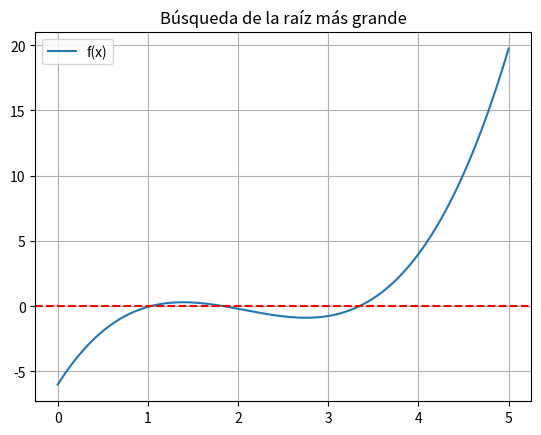

Source code (Python):
"""
UNIVERSIDAD DE EL SALVADOR 
FACULTAD DE INGENIERIA Y ARQUITECTURA

Analisis Numérico
Laboratorio 5 - Asignacion 5

Alumnos:
Oscar Manuel Velasquez Villanueva vv24002
Diego Josué Mendoza Prudencio MP24048
Marcelo Xavier Molina Gómez MG24048
Fernando José Padilla Cruz PC24039
Mauricio Antonio Muñoz Contreras MC24021 
"""

import numpy as np
import matplotlib.pyplot as plt

def f(x): return 0.95*x**3 - 5.9*x**2 + 10.9*x - 6

# a) Gráfica
x_vals = np.linspace(0, 5, 200)
plt.plot(x_vals, f(x_vals), label="f(x)")
plt.axhline(0, color="red", linestyle="--")
plt.title("Búsqueda de la raíz más grande")
plt.grid(True); plt.legend(); plt.show()

# b) Método de la Secante (3 iteraciones)
print("--- b) Método de la Secante ---")
xa = 2.5
xb = 3.5
for i in range(1, 4):
    xc = xb - f(xb)*(xb - xa)/(f(xb) - f(xa))
    error = abs((xc - xb)/xc)*100
    print(f"Iter {i}: x_i+1 = {xc:.6f}, Error = {error:.4f}%")
    xa, xb = xb, xc

# c) Método de la Secante Modificada (3 iteraciones)
print("\n--- c) Secante Modificada ---")
xi = 3.5
delta = 0.01
for i in range(1, 4):
    f_xi = f(xi)
    f_xidelta = f(xi + delta*xi)
    xi_next = xi - (delta * xi * f_xi) / (f_xidelta - f_xi)
    error = abs((xi_next - xi)/xi_next)*100
    print(f"Iter {i}: x_i+1 = {xi_next:.6f}, Error = {error:.4f}%")
    xi = xi_next
